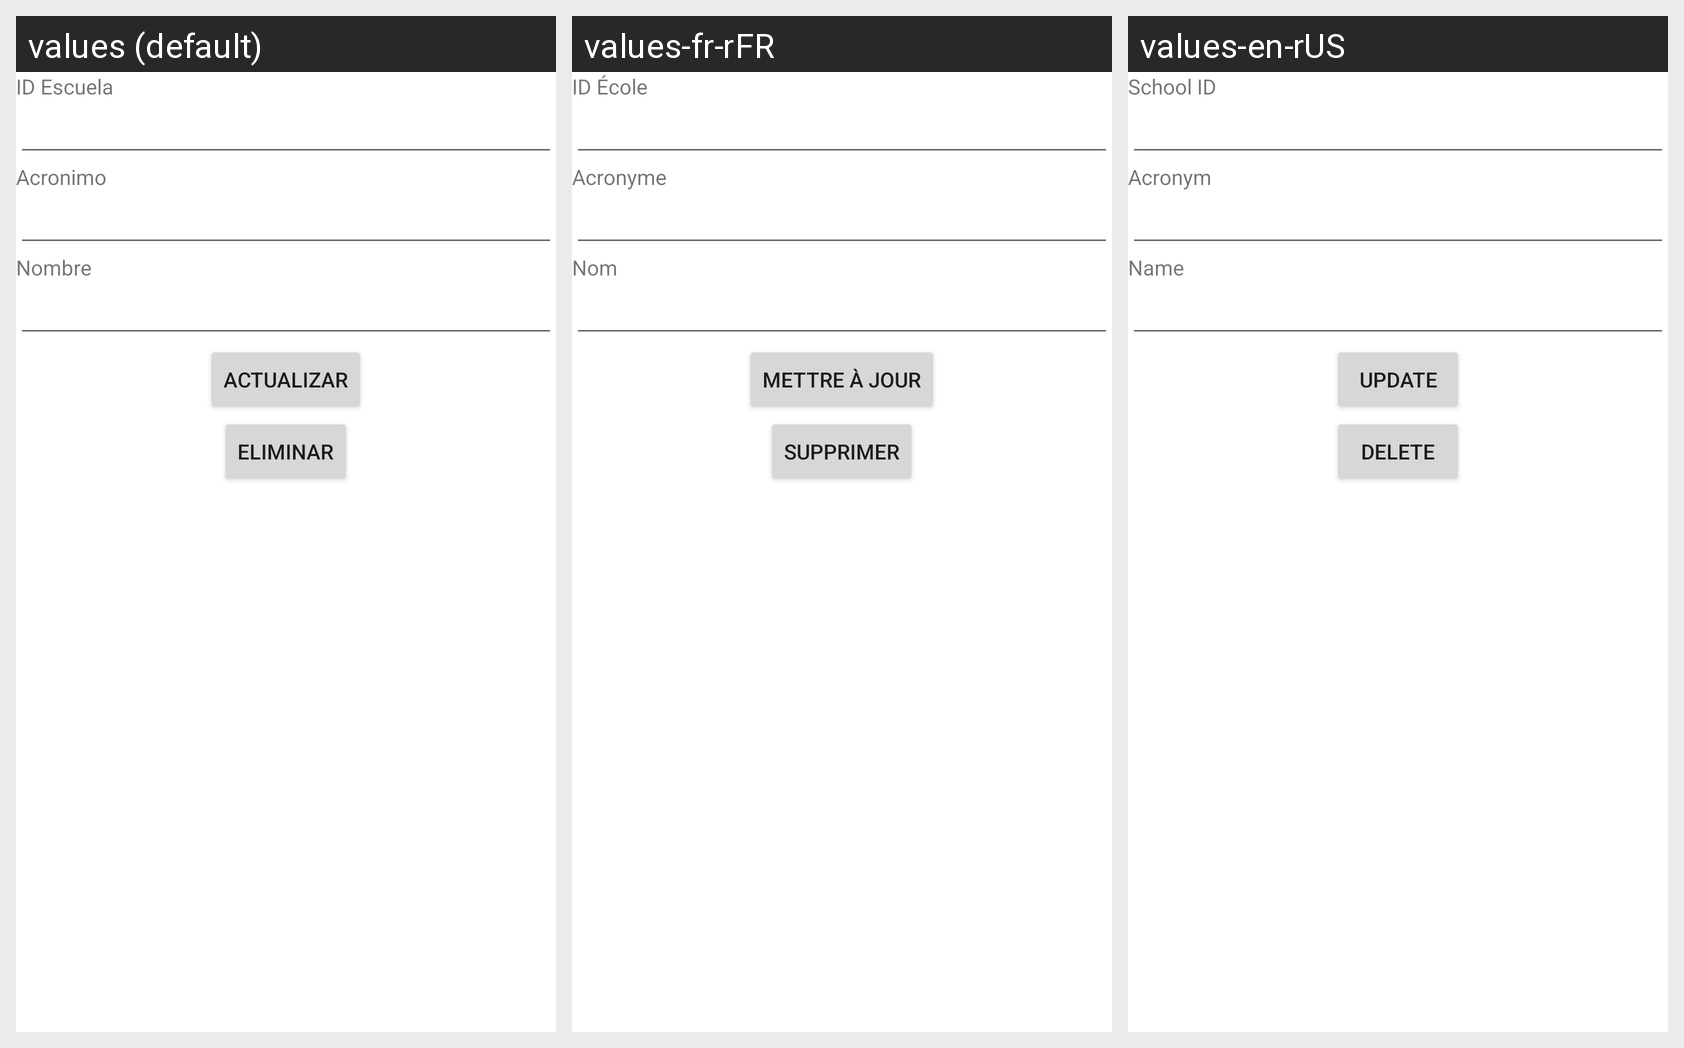

Locale-by-locale string values for the Android screen shown in this grid:
Android screen res/layout/activity_escuela_consultar.xml rendered under 3 locales, left to right: values (default), values-fr-rFR, values-en-rUS. Device: Nexus 5 (rendered at 1080×1920; each locale shown at half size, 540×960, under a caption strip naming it); theme Theme.G10Proyecto01.
Strings drawn on this screen, with the default value and each locale's value (text and hints the layout hard-codes, and strings that could not be matched under every locale, appear in the picture but are not listed):

idEscuela
  values: ID Escuela
  values-fr-rFR: ID École
  values-en-rUS: School ID

acronimoEscuela
  values: Acronimo
  values-fr-rFR: Acronyme
  values-en-rUS: Acronym

nombreEscuela
  values: Nombre
  values-fr-rFR: Nom
  values-en-rUS: Name

actualizar
  values: Actualizar
  values-fr-rFR: mettre à jour
  values-en-rUS: Update

eliminar
  values: Eliminar
  values-fr-rFR: Supprimer
  values-en-rUS: Delete
